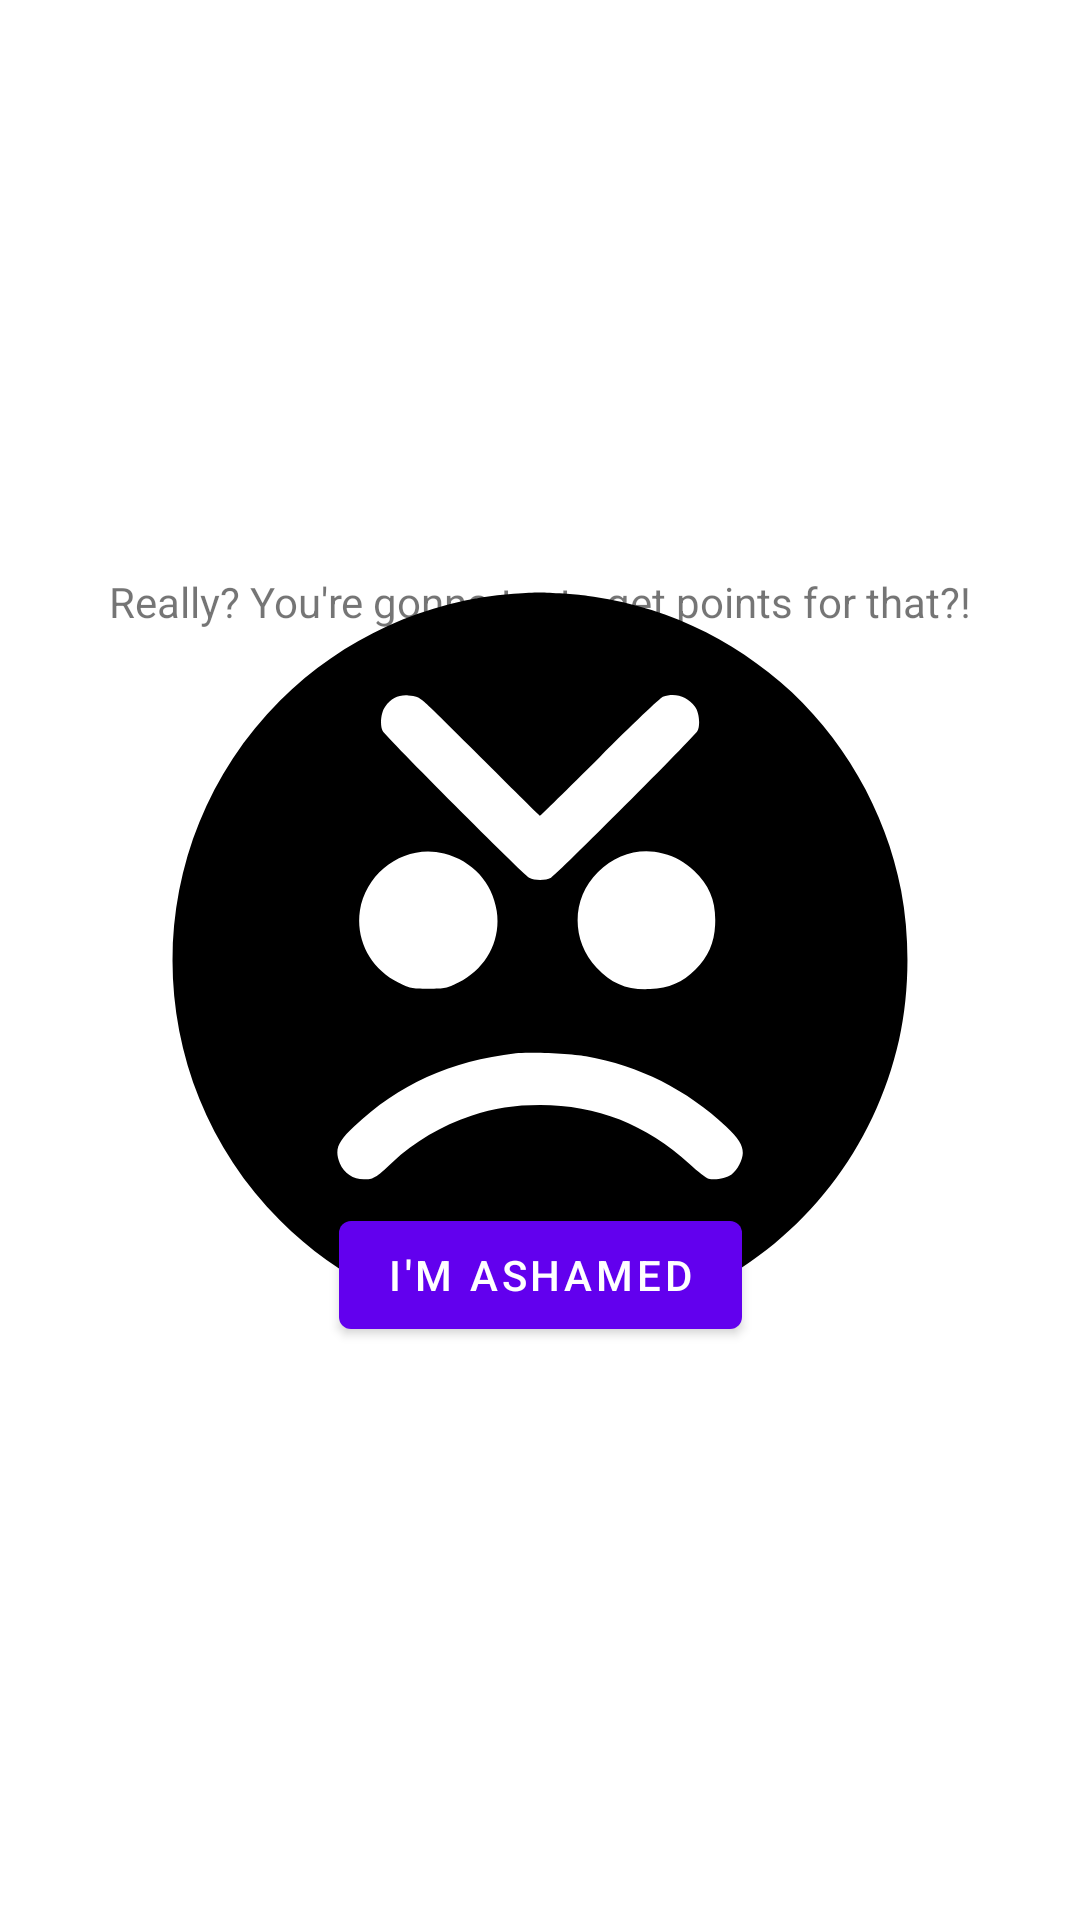

Layout XML and referenced resources for this Android screen:
<!-- AndroidManifest.xml: application theme Theme.GeoQuiz -->
<!-- res/layout/confront_fragment.xml -->
<?xml version="1.0" encoding="utf-8"?>
<androidx.constraintlayout.widget.ConstraintLayout
    xmlns:android="http://schemas.android.com/apk/res/android"
    xmlns:app="http://schemas.android.com/apk/res-auto"
    xmlns:tools="http://schemas.android.com/tools"
    android:layout_width="match_parent"
    android:layout_height="match_parent"
    tools:context=".fragments.ConfrontFragment">

    <TextView
        android:id="@+id/confront_textview"
        android:text="@string/confrontation_string"
        android:layout_width="wrap_content"
        android:layout_height="wrap_content"
        app:layout_constraintBottom_toTopOf="@id/button_second"
        app:layout_constraintEnd_toEndOf="parent"
        app:layout_constraintStart_toStartOf="parent"
        app:layout_constraintTop_toTopOf="parent" />

    <ImageView
        android:id="@+id/angry_grandma"
        android:src="@drawable/angry_man"
        android:layout_width="250dp"
        android:layout_height="250dp"
        app:layout_constraintTop_toTopOf="parent"
        app:layout_constraintBottom_toBottomOf="parent"
        app:layout_constraintStart_toStartOf="parent"
        app:layout_constraintEnd_toEndOf="parent"
        android:contentDescription="@string/angry_grandma" />

    <Button
        android:id="@+id/button_second"
        android:layout_width="wrap_content"
        android:layout_height="wrap_content"
        android:text="@string/im_ashamed"
        app:layout_constraintBottom_toBottomOf="parent"
        app:layout_constraintEnd_toEndOf="parent"
        app:layout_constraintStart_toStartOf="parent"
        app:layout_constraintTop_toBottomOf="@id/confront_textview" />
</androidx.constraintlayout.widget.ConstraintLayout>
<!-- resources referenced by this layout -->
<resources>
  <!-- drawable angry_man (drawable) -->
  <vector xmlns:android="http://schemas.android.com/apk/res/android"
      android:width="1000dp"
      android:height="1000dp"
      android:viewportWidth="1000"
      android:viewportHeight="1000">
    <path
        android:fillColor="#FF000000"
        android:pathData="M464.8,11.5c-116.1,8.2 -227.8,59.2 -311.3,142.4c-191.3,191.4 -191.3,502 0,693.3c77.7,77.7 175.5,125.3 288.7,140.5c26.2,3.4 95,3 122.3,-1.1c57.9,-8.4 107.9,-23.8 157.2,-48.9c131.1,-66.5 224.4,-186.8 257,-331c13.9,-62.2 15,-135.4 2.8,-199.5c-20.2,-106 -78.9,-207.4 -160.7,-277.4c-82.8,-70.8 -180.8,-110.9 -289.2,-118.4C500.4,9.4 498.5,9.4 464.8,11.5zM345.9,155.9c5.2,4.3 41.6,40.1 81.1,79.8c39.5,39.5 72.3,71.9 72.9,71.9c0.7,-0 36.5,-35.2 79.6,-78.1c43.1,-43.1 81.1,-79.2 84.3,-80.4c15.7,-6 32.6,-0.9 42.9,13.1c5.6,7.3 7.3,24.9 3.2,32.6c-3.9,7.5 -187.7,191.6 -195.2,195.6c-7.5,3.9 -21.7,3.9 -29.2,-0c-7.5,-4.1 -191.4,-188.1 -195.2,-195.6c-4.1,-7.7 -2.4,-25.3 3.2,-32.6c8.4,-11.4 17.6,-15.9 30.9,-15C334.6,147.7 338,149.2 345.9,155.9zM372.1,358c38,9.9 64.3,38.6 70.2,76.8C448.3,473.8 427.9,512 391.2,530c-15.9,7.9 -17,8.2 -40.1,8.2c-23.2,-0 -24.2,-0.2 -40.1,-8.2C274.3,512 253.9,473.6 259.9,434.1C268.3,380.9 321.5,344.7 372.1,358zM663.8,358c17.4,4.5 28.3,10.7 41.6,23c21.2,20.2 29.6,41.6 28.1,72.3c-1.1,24 -9.2,42.3 -26.2,59.4C690,530 672,537.7 646.9,538.8c-30.5,1.5 -50.8,-6.9 -71.4,-28.5c-34.5,-36.5 -33.7,-92.9 1.9,-127.6C601.4,359 633.2,350 663.8,358zM561.3,628.3c70.8,12.4 135.1,44.8 186.8,93.7c16.7,15.9 22.3,24.7 22.3,35.4c-0.2,9.2 -7.3,23.2 -15,28.5c-7.3,5.2 -21.9,7.9 -30.7,5.6c-3,-0.6 -14.4,-9.4 -25.3,-19.5c-57.9,-53 -123.6,-78.7 -199.3,-78.7c-34.3,-0 -60.9,4.1 -91.6,14.4c-39.9,13.3 -75.9,34.5 -105.5,62.2c-22.3,21 -25.1,22.5 -38,22.5c-13.9,-0 -26.4,-8.4 -31.8,-21.2c-7.3,-18.2 -3.7,-27.9 18.9,-49.1c59.2,-56.2 128.1,-87.3 215.8,-97.8C483.4,622.2 542.6,624.8 561.3,628.3z"/>
  </vector>
  <string name="angry_grandma">Angry Grandma</string>
  <string name="confrontation_string">Really? You\'re gonna try to get points for that?!</string>
  <string name="im_ashamed">I\'m ashamed</string>
  <style name="Theme.GeoQuiz" parent="Theme.MaterialComponents.DayNight.DarkActionBar">
          
          <item name="colorPrimary">@color/purple_500</item>
          <item name="colorPrimaryVariant">@color/purple_700</item>
          <item name="colorOnPrimary">@color/white</item>
          
          <item name="colorSecondary">@color/teal_200</item>
          <item name="colorSecondaryVariant">@color/teal_700</item>
          <item name="colorOnSecondary">@color/black</item>
          
          <item name="android:statusBarColor">?attr/colorPrimaryVariant</item>
          
      </style>
  <!-- not gathered from this repository: default colours our renderer supplied (Android Studio template values) -->
  <color name="purple_500">#FF6200EE</color>
  <color name="purple_700">#FF3700B3</color>
  <color name="teal_200">#FF03DAC5</color>
  <color name="teal_700">#FF018786</color>
  <color name="black">#FF000000</color>
  <color name="white">#FFFFFFFF</color>
</resources>
